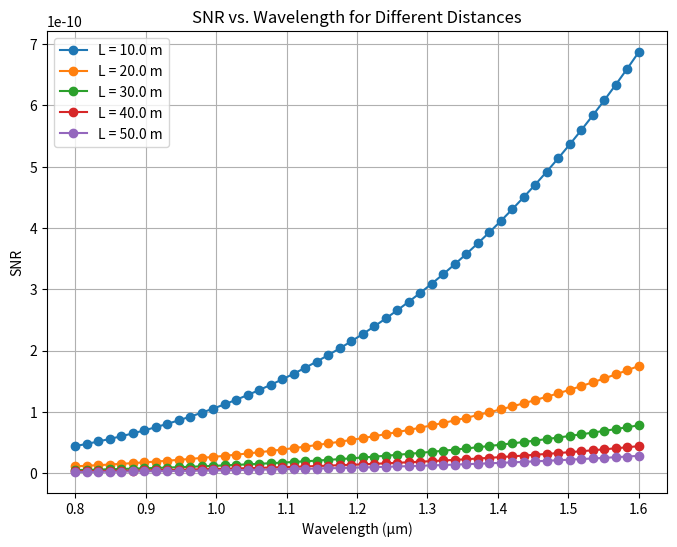

Write the Python code that produced this figure.
import numpy as np
import matplotlib.pyplot as plt

class OpticalLinkBudget:
    def __init__(self, Tx_power, T_atmos, theta_div, sigma_pj, optics_array):
        self.Tx_power = Tx_power  # Laser power in W
        self.T_atmos = T_atmos  # Atmospheric transmission factor
        self.theta_div = theta_div  # Divergence angle
        self.sigma_pj = sigma_pj  # Pointing jitter
        self.optics_array = optics_array  # Optical efficiency

    def free_space_loss(self, lambd, L):
        return 20 * np.log10((4 * np.pi * L) / lambd)

    def tx_gain(self):
        return 10 * np.log10(8 / (self.theta_div ** 2))

    def rx_gain(self, Dr, wave):
        return 10 * np.log10(((np.pi * Dr) / wave) ** 2)

    def total_optics_loss(self):
        optics_loss = np.prod(self.optics_array)
        return 10 * np.log10(optics_loss)

    def compute_link_budget(self, lambd, L):
        Gtx = self.tx_gain()
        optics_loss = self.total_optics_loss()
        Lfs = self.free_space_loss(lambd, L)
        atmos_loss = 10 * np.log10(self.T_atmos)
        Grx = self.rx_gain(1, lambd)
        
        total_losses = Gtx + optics_loss + Lfs + atmos_loss + Grx
        
        # Correct the received power calculation
        P_rx_db = 10 * np.log10(self.Tx_power) - total_losses
        P_rx = 10 ** (P_rx_db / 10)
        
        return {
            "L": L,
            "Wavelength": lambd,
            "Lfs": Lfs,
            "Total Losses": total_losses,
            "P_rx (dB)": P_rx_db,
            "P_rx (W)": P_rx
        }

class SNRCalculator:
    def __init__(self, optical_link):
        self.optical_link = optical_link
        self.k_B = 1.38e-23  # Boltzmann constant (J/K)
        self.T = 300  # Temperature in Kelvin
        self.R_L = 50  # Load resistance in ohms
        self.q = 1.6e-19  # Electron charge (C)
        self.B = 10e6  # Bandwidth (10 MHz)

    def compute_snr(self, wavelength_values, L_values):
        snr_results = {}
        
        for L in L_values:
            snr_values = []
            
            for lambd in wavelength_values:
                link_budget = self.optical_link.compute_link_budget(lambd, L)
                P_rx = link_budget["P_rx (W)"]
                
                # Compute noise power (σ²)
                sigma2_thermal = self.k_B * self.T / self.R_L  # Thermal noise
                I_d = P_rx / (self.q * 0.6)  # Assume quantum efficiency of 0.6
                sigma2_shot = 2 * self.q * I_d * self.B  # Shot noise
                sigma2 = sigma2_thermal + sigma2_shot  # Total noise power
                
                # Compute SNR
                snr = np.maximum(P_rx / sigma2, 1e-12)  # Prevent divide by zero errors
                snr_values.append(snr)
                
                # Debugging prints
                print(f"L: {L:.1f} m, Wavelength: {lambd:.2e} m, P_rx: {P_rx:.2e} W, SNR: {snr:.2f}")
            
            snr_results[L] = snr_values
        return snr_results

    def plot_snr(self, wavelength_values, snr_results):
        plt.figure(figsize=(8, 6))
        for L, snr_values in snr_results.items():
            plt.plot(wavelength_values * 1e6, snr_values, marker='o', linestyle='-', label=f'L = {L} m')
        plt.xlabel("Wavelength (µm)")
        plt.ylabel("SNR")
        plt.title("SNR vs. Wavelength for Different Distances")
        plt.legend()
        plt.grid(True)
        plt.show()

# Define parameter variation
wavelength_values = np.linspace(0.8e-6, 1.6e-6, 50)  # Wavelength range from 0.8µm to 1.6µm
L_values = np.linspace(10, 50, 5)  # Distance from 10m to 50m

# Initialize OpticalLinkBudget object
optical_link = OpticalLinkBudget(
    Tx_power=2.5e-3,  # Laser power in W
    T_atmos=0.9,  # Atmospheric transmission factor
    theta_div=30 * np.pi / 180,  # Max divergence angle in radians
    sigma_pj=0.5e-6,  # Pointing jitter in radians
    optics_array=[0.8] * 12  # Optical efficiency
)

# Initialize SNR Calculator
snr_calculator = SNRCalculator(optical_link)

# Compute SNR
snr_results = snr_calculator.compute_snr(wavelength_values, L_values)

# Plot SNR
snr_calculator.plot_snr(wavelength_values, snr_results)
